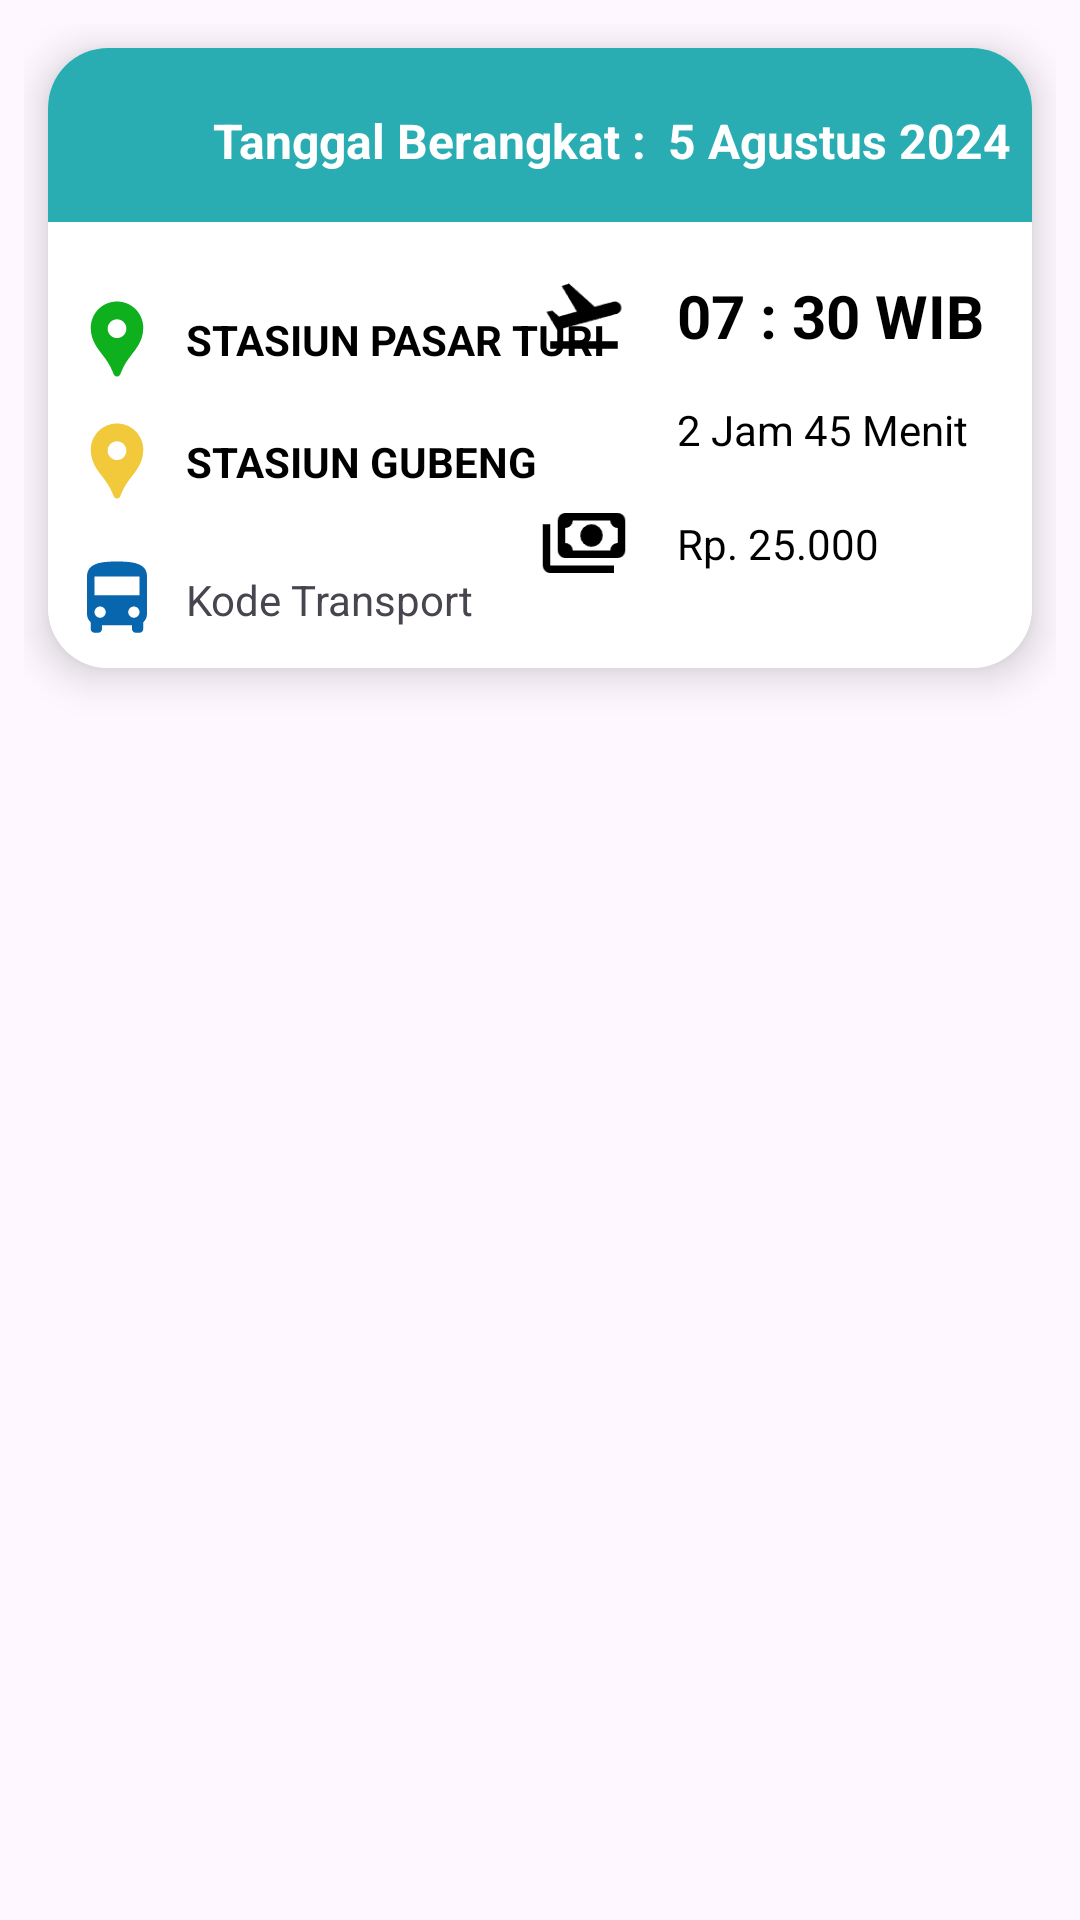

Layout XML and referenced resources for this Android screen:
<!-- AndroidManifest.xml: application theme Theme.Proyek_manpro -->
<!-- res/layout/itemschedule.xml -->
<?xml version="1.0" encoding="utf-8"?>

<androidx.constraintlayout.widget.ConstraintLayout xmlns:android="http://schemas.android.com/apk/res/android"
    xmlns:app="http://schemas.android.com/apk/res-auto"
    xmlns:tools="http://schemas.android.com/tools"
    android:layout_width="match_parent"
    android:layout_height="wrap_content"
    android:orientation="vertical"
    android:padding="8dp">

    <androidx.cardview.widget.CardView
        android:layout_width="0dp"
        android:layout_height="wrap_content"
        android:layout_margin="8dp"
        android:layout_marginHorizontal="10dp"
        android:layout_marginVertical="10dp"
        app:cardCornerRadius="20dp"
        app:cardElevation="8dp"
        app:layout_constraintEnd_toEndOf="parent"
        app:layout_constraintStart_toStartOf="parent"
        app:layout_constraintTop_toTopOf="parent">

        <androidx.constraintlayout.widget.ConstraintLayout
            android:layout_width="match_parent"
            android:layout_height="wrap_content"
            android:background="@color/white">

            <ImageView
                android:id="@+id/imageView26"
                android:layout_width="30dp"
                android:layout_height="30dp"
                android:layout_marginTop="8dp"
                android:src="@drawable/ic_schedule"
                app:layout_constraintStart_toStartOf="@+id/imageView18"
                app:layout_constraintTop_toBottomOf="@+id/imageView18" />

            <View
                android:id="@+id/view_schedule"
                android:layout_width="0dp"
                android:layout_height="58dp"
                android:background="@color/selectedNavColor"
                app:layout_constraintEnd_toEndOf="parent"
                app:layout_constraintHorizontal_bias="1.0"
                app:layout_constraintStart_toStartOf="parent"
                app:layout_constraintTop_toTopOf="parent" />

            <ImageView
                android:id="@+id/iv_bus"
                android:layout_width="31dp"
                android:layout_height="30dp"
                android:layout_marginStart="8dp"
                android:layout_marginTop="16dp"
                app:layout_constraintStart_toStartOf="parent"
                app:layout_constraintTop_toTopOf="@+id/view_schedule"
                app:srcCompat="@drawable/ic_bus_white" />

            <TextView
                android:id="@+id/tv_keberangkatan"
                android:layout_width="wrap_content"
                android:layout_height="wrap_content"
                android:layout_marginStart="16dp"
                android:layout_marginTop="20dp"
                android:text="Tanggal Berangkat :"
                android:textColor="@color/white"
                android:textSize="16sp"
                android:textStyle="bold"
                app:layout_constraintStart_toEndOf="@+id/iv_bus"
                app:layout_constraintTop_toTopOf="@+id/view_schedule" />

            <TextView
                android:id="@+id/tv_tanggal"
                android:layout_width="wrap_content"
                android:layout_height="wrap_content"
                android:layout_marginStart="8dp"
                android:layout_marginTop="20dp"
                android:layout_marginEnd="8dp"
                android:text="5 Agustus 2024"
                android:textColor="@color/white"
                android:textSize="16sp"
                android:textStyle="bold"
                app:layout_constraintEnd_toEndOf="@+id/view_schedule"
                app:layout_constraintStart_toEndOf="@+id/tv_keberangkatan"
                app:layout_constraintTop_toTopOf="@+id/view_schedule" />

            <ImageView
                android:id="@+id/iv_loc1"
                android:layout_width="30dp"
                android:layout_height="30dp"
                android:layout_marginStart="8dp"
                android:layout_marginTop="24dp"
                app:layout_constraintStart_toStartOf="parent"
                app:layout_constraintTop_toBottomOf="@+id/view_schedule"
                app:srcCompat="@drawable/ic_location_asal" />

            <ImageView
                android:id="@+id/iv_loc2"
                android:layout_width="30dp"
                android:layout_height="30dp"
                android:layout_marginTop="16dp"
                app:layout_constraintEnd_toEndOf="@+id/iv_loc1"
                app:layout_constraintStart_toStartOf="@+id/iv_loc1"
                app:layout_constraintTop_toBottomOf="@+id/linearLayout3"
                app:srcCompat="@drawable/ic_location_tujuan" />

            <TextView
                android:id="@+id/tv_waktuBerangkat"
                android:layout_width="wrap_content"
                android:layout_height="wrap_content"
                android:layout_marginEnd="16dp"
                android:text="07 : 30 WIB"
                android:textColor="@color/black"
                android:textSize="20sp"
                android:textStyle="bold"
                app:layout_constraintBottom_toBottomOf="@+id/imageView18"
                app:layout_constraintEnd_toEndOf="parent"
                app:layout_constraintTop_toTopOf="@+id/imageView18" />

            <TextView
                android:id="@+id/tv_waktu"
                android:layout_width="wrap_content"
                android:layout_height="wrap_content"
                android:layout_marginStart="16dp"
                android:text="2 Jam 45 Menit"
                android:textColor="@color/black"
                android:textSize="14sp"
                app:layout_constraintBottom_toBottomOf="@+id/imageView26"
                app:layout_constraintStart_toEndOf="@+id/imageView26"
                app:layout_constraintTop_toTopOf="@+id/imageView26" />

            <TextView
                android:id="@+id/tv_biaya"
                android:layout_width="wrap_content"
                android:layout_height="wrap_content"
                android:text="Rp. 25.000"
                android:textColor="@color/black"
                android:textSize="14sp"
                app:layout_constraintBottom_toBottomOf="@+id/imageView27"
                app:layout_constraintStart_toStartOf="@+id/tv_waktu"
                app:layout_constraintTop_toTopOf="@+id/imageView27" />

            <ImageView
                android:id="@+id/imageView18"
                android:layout_width="30dp"
                android:layout_height="30dp"
                android:layout_marginTop="16dp"
                android:layout_marginEnd="16dp"
                app:layout_constraintEnd_toStartOf="@+id/tv_waktuBerangkat"
                app:layout_constraintTop_toBottomOf="@+id/view_schedule"
                app:srcCompat="@drawable/ic_berangkat" />

            <ImageView
                android:id="@+id/imageView27"
                android:layout_width="30dp"
                android:layout_height="30dp"
                android:layout_marginTop="8dp"
                app:layout_constraintStart_toStartOf="@+id/imageView26"
                app:layout_constraintTop_toBottomOf="@+id/imageView26"
                app:srcCompat="@drawable/ic_payment" />

            <LinearLayout
                android:id="@+id/linearLayout3"
                android:layout_width="160dp"
                android:layout_height="wrap_content"
                android:layout_marginStart="8dp"
                android:orientation="horizontal"
                app:layout_constraintBottom_toBottomOf="@+id/iv_loc1"
                app:layout_constraintStart_toEndOf="@+id/iv_loc1"
                app:layout_constraintTop_toTopOf="@+id/iv_loc1">

                <TextView
                    android:id="@+id/tv_stasiun1"
                    android:layout_width="wrap_content"
                    android:layout_height="wrap_content"
                    android:fontFamily="sans-serif"
                    android:text="STASIUN PASAR TURI"
                    android:textColor="@color/black"
                    android:textSize="14sp"
                    android:textStyle="bold" />
            </LinearLayout>

            <LinearLayout
                android:id="@+id/linearLayout8"
                android:layout_width="160dp"
                android:layout_height="wrap_content"
                android:layout_marginStart="8dp"
                android:orientation="horizontal"
                app:layout_constraintBottom_toBottomOf="@+id/iv_loc2"
                app:layout_constraintStart_toEndOf="@+id/iv_loc2"
                app:layout_constraintTop_toTopOf="@+id/iv_loc2">

                <TextView
                    android:id="@+id/tv_stasiun2"
                    android:layout_width="wrap_content"
                    android:layout_height="wrap_content"
                    android:text="STASIUN GUBENG"
                    android:textColor="@color/black"
                    android:textSize="14sp"
                    android:textStyle="bold" />
            </LinearLayout>

            <ImageView
                android:id="@+id/imageView28"
                android:layout_width="30dp"
                android:layout_height="30dp"
                android:layout_marginTop="16dp"
                android:layout_marginBottom="8dp"
                app:layout_constraintBottom_toBottomOf="parent"
                app:layout_constraintStart_toStartOf="@+id/iv_loc2"
                app:layout_constraintTop_toBottomOf="@+id/iv_loc2"
                app:srcCompat="@drawable/ic_bus_blue" />

            <TextView
                android:id="@+id/tv_transportasi"
                android:layout_width="wrap_content"
                android:layout_height="wrap_content"
                android:text="Kode Transport"
                android:textSize="14sp"
                app:layout_constraintBottom_toBottomOf="@+id/imageView28"
                app:layout_constraintStart_toStartOf="@+id/linearLayout8"
                app:layout_constraintTop_toTopOf="@+id/imageView28" />

        </androidx.constraintlayout.widget.ConstraintLayout>
    </androidx.cardview.widget.CardView>
</androidx.constraintlayout.widget.ConstraintLayout>
<!-- resources referenced by this layout -->
<resources>
  <color name="black">#FF000000</color>
  <color name="selectedNavColor">#29ADB2</color>
  <color name="white">#FFFFFFFF</color>
  <!-- drawable ic_berangkat: png bitmap (drawable, 1055 bytes) -->
  <!-- drawable ic_bus_blue (drawable) -->
  <vector xmlns:android="http://schemas.android.com/apk/res/android" android:height="24dp" android:tint="#0766AD" android:viewportHeight="24" android:viewportWidth="24" android:width="24dp">
        
      <path android:fillColor="@android:color/white" android:pathData="M4,16c0,0.88 0.39,1.67 1,2.22L5,20c0,0.55 0.45,1 1,1h1c0.55,0 1,-0.45 1,-1v-1h8v1c0,0.55 0.45,1 1,1h1c0.55,0 1,-0.45 1,-1v-1.78c0.61,-0.55 1,-1.34 1,-2.22L20,6c0,-3.5 -3.58,-4 -8,-4s-8,0.5 -8,4v10zM7.5,17c-0.83,0 -1.5,-0.67 -1.5,-1.5S6.67,14 7.5,14s1.5,0.67 1.5,1.5S8.33,17 7.5,17zM16.5,17c-0.83,0 -1.5,-0.67 -1.5,-1.5s0.67,-1.5 1.5,-1.5 1.5,0.67 1.5,1.5 -0.67,1.5 -1.5,1.5zM18,11L6,11L6,6h12v5z"/>
      
  </vector>
  <!-- drawable ic_location_asal (drawable) -->
  <vector xmlns:android="http://schemas.android.com/apk/res/android" android:height="24dp" android:tint="#0EB01E" android:viewportHeight="24" android:viewportWidth="24" android:width="24dp">
        
      <path android:fillColor="@android:color/white" android:pathData="M12,2L12,2C8.13,2 5,5.13 5,9c0,1.74 0.5,3.37 1.41,4.84c0.95,1.54 2.2,2.86 3.16,4.4c0.47,0.75 0.81,1.45 1.17,2.26C11,21.05 11.21,22 12,22h0c0.79,0 1,-0.95 1.25,-1.5c0.37,-0.81 0.7,-1.51 1.17,-2.26c0.96,-1.53 2.21,-2.85 3.16,-4.4C18.5,12.37 19,10.74 19,9C19,5.13 15.87,2 12,2zM12,11.75c-1.38,0 -2.5,-1.12 -2.5,-2.5s1.12,-2.5 2.5,-2.5s2.5,1.12 2.5,2.5S13.38,11.75 12,11.75z"/>
      
  </vector>
  <!-- drawable ic_location_tujuan (drawable) -->
  <vector xmlns:android="http://schemas.android.com/apk/res/android" android:height="24dp" android:tint="#F1C93B" android:viewportHeight="24" android:viewportWidth="24" android:width="24dp">
        
      <path android:fillColor="@android:color/white" android:pathData="M12,2L12,2C8.13,2 5,5.13 5,9c0,1.74 0.5,3.37 1.41,4.84c0.95,1.54 2.2,2.86 3.16,4.4c0.47,0.75 0.81,1.45 1.17,2.26C11,21.05 11.21,22 12,22h0c0.79,0 1,-0.95 1.25,-1.5c0.37,-0.81 0.7,-1.51 1.17,-2.26c0.96,-1.53 2.21,-2.85 3.16,-4.4C18.5,12.37 19,10.74 19,9C19,5.13 15.87,2 12,2zM12,11.75c-1.38,0 -2.5,-1.12 -2.5,-2.5s1.12,-2.5 2.5,-2.5s2.5,1.12 2.5,2.5S13.38,11.75 12,11.75z"/>
      
  </vector>
  <!-- drawable ic_payment: png bitmap (drawable, 1057 bytes) -->
  <style name="Theme.Proyek_manpro" parent="Base.Theme.Proyek_manpro" />
  <style name="Base.Theme.Proyek_manpro" parent="Theme.Material3.DayNight.NoActionBar">
          
  
      </style>
</resources>
